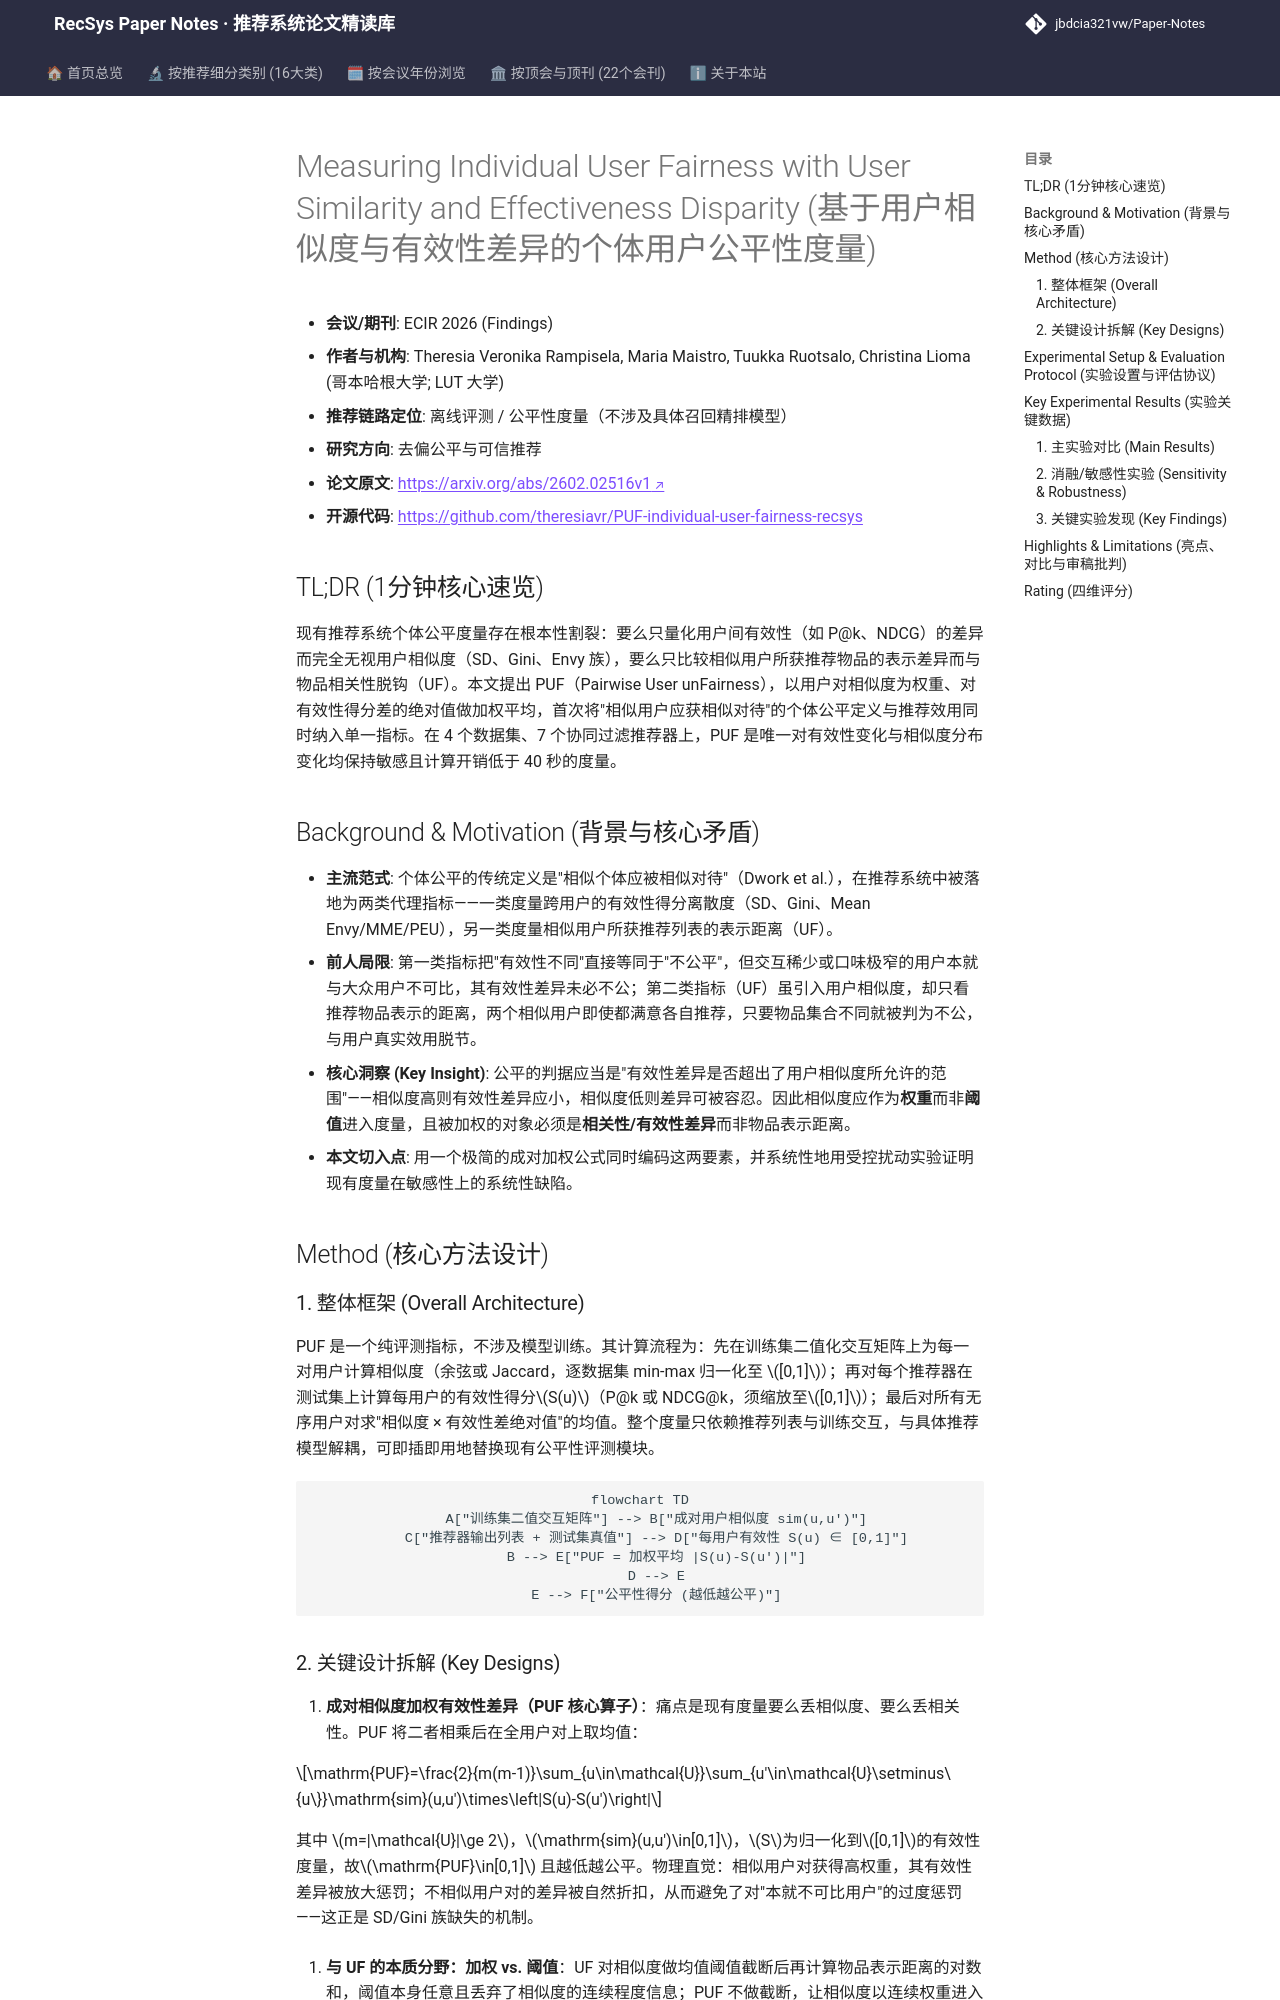

repository: jbdcia321vw/Paper-Notes · page: venues/ECIR/2026/debias_fairness_industrial/measuring_individual_user_fairness_with_user_similarity_and_effectiveness_d/index.html · generator: mkdocs

---
title: "[Paper Note] Measuring Individual User Fairness with User Similarity and Effectiveness Disparity"
description: "[ECIR 2026][去偏公平与可信推荐] 提出 PUF 指标，用用户相似度加权有效性差异，首次同时刻画个体公平的两大要素，4 数据集 7 推荐器验证其敏感性与计算效率。"
tags:
  - ECIR 2026
  - 去偏公平与可信推荐
  - 评测指标
  - 个体公平
  - 用户相似度
  - 有效性差异
date: 2026-11-13
venue: ECIR
year: 2026
paper_url: "https://arxiv.org/abs/2602.02516"
code_url: "https://github.com/theresiavr/PUF-individual-user-fairness-recsys"
categories:
  - debias_fairness_industrial
---

# Measuring Individual User Fairness with User Similarity and Effectiveness Disparity (基于用户相似度与有效性差异的个体用户公平性度量)

- **会议/期刊**: ECIR 2026 (Findings)
- **作者与机构**: Theresia Veronika Rampisela, Maria Maistro, Tuukka Ruotsalo, Christina Lioma (哥本哈根大学; LUT 大学)
- **推荐链路定位**: 离线评测 / 公平性度量（不涉及具体召回精排模型）
- **研究方向**: 去偏公平与可信推荐
- **论文原文**: [https://arxiv.org/abs/2602.02516v1](https://arxiv.org/abs/2602.02516v1)
- **开源代码**: [https://github.com/theresiavr/PUF-individual-user-fairness-recsys](https://github.com/theresiavr/PUF-individual-user-fairness-recsys)

## TL;DR (1分钟核心速览)

现有推荐系统个体公平度量存在根本性割裂：要么只量化用户间有效性（如 P@k、NDCG）的差异而完全无视用户相似度（SD、Gini、Envy 族），要么只比较相似用户所获推荐物品的表示差异而与物品相关性脱钩（UF）。本文提出 PUF（Pairwise User unFairness），以用户对相似度为权重、对有效性得分差的绝对值做加权平均，首次将"相似用户应获相似对待"的个体公平定义与推荐效用同时纳入单一指标。在 4 个数据集、7 个协同过滤推荐器上，PUF 是唯一对有效性变化与相似度分布变化均保持敏感且计算开销低于 40 秒的度量。

## Background & Motivation (背景与核心矛盾)

- **主流范式**: 个体公平的传统定义是"相似个体应被相似对待"（Dwork et al.），在推荐系统中被落地为两类代理指标——一类度量跨用户的有效性得分离散度（SD、Gini、Mean Envy/MME/PEU），另一类度量相似用户所获推荐列表的表示距离（UF）。
- **前人局限**: 第一类指标把"有效性不同"直接等同于"不公平"，但交互稀少或口味极窄的用户本就与大众用户不可比，其有效性差异未必不公；第二类指标（UF）虽引入用户相似度，却只看推荐物品表示的距离，两个相似用户即使都满意各自推荐，只要物品集合不同就被判为不公，与用户真实效用脱节。
- **核心洞察 (Key Insight)**: 公平的判据应当是"有效性差异是否超出了用户相似度所允许的范围"——相似度高则有效性差异应小，相似度低则差异可被容忍。因此相似度应作为**权重**而非**阈值**进入度量，且被加权的对象必须是**相关性/有效性差异**而非物品表示距离。
- **本文切入点**: 用一个极简的成对加权公式同时编码这两要素，并系统性地用受控扰动实验证明现有度量在敏感性上的系统性缺陷。

## Method (核心方法设计)

### 1. 整体框架 (Overall Architecture)

PUF 是一个纯评测指标，不涉及模型训练。其计算流程为：先在训练集二值化交互矩阵上为每一对用户计算相似度（余弦或 Jaccard，逐数据集 min-max 归一化至 $[0,1]$）；再对每个推荐器在测试集上计算每用户的有效性得分$S(u)$（P@k 或 NDCG@k，须缩放至$[0,1]$）；最后对所有无序用户对求"相似度 × 有效性差绝对值"的均值。整个度量只依赖推荐列表与训练交互，与具体推荐模型解耦，可即插即用地替换现有公平性评测模块。

```mermaid
flowchart TD
    A["训练集二值交互矩阵"] --> B["成对用户相似度 sim(u,u')"]
    C["推荐器输出列表 + 测试集真值"] --> D["每用户有效性 S(u) ∈ [0,1]"]
    B --> E["PUF = 加权平均 |S(u)-S(u')|"]
    D --> E
    E --> F["公平性得分 (越低越公平)"]
```
